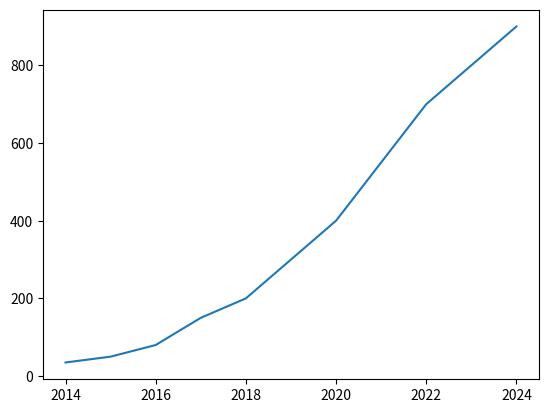

Here is the Python script that generated this plot:

import matplotlib.pyplot as plt
import numpy as np

x = np.array([2014,2015,2016,2017,2018,2019, 2020, 2021, 2022, 2023,2024])
y = np.array([35,50,80,150,200,300,400,550,700,800,900])

plt.plot(x,y)
plt.show()